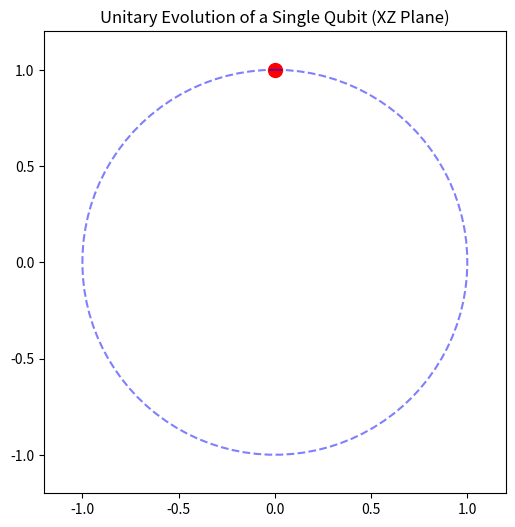

The script that saved this image:
import numpy as np
import matplotlib.pyplot as plt
import matplotlib.animation as animation

# Parameters
num_frames = 100
theta_range = np.linspace(0, 2 * np.pi, num_frames)

# Create figure
fig, ax = plt.subplots(figsize=(6, 6))
ax.set_xlim(-1.2, 1.2)
ax.set_ylim(-1.2, 1.2)
ax.set_aspect('equal')
ax.set_title('Unitary Evolution of a Single Qubit (XZ Plane)')

point, = ax.plot([], [], 'ro', label='|ψ⟩', markersize=10)
path, = ax.plot([], [], 'b--', alpha=0.5)
xdata, ydata = [], []

def qubit_to_coords(theta):
    x = np.sin(theta)
    z = np.cos(theta)
    return x, z

def init():
    point.set_data([], [])
    path.set_data([], [])
    return point, path

def update(frame):
    theta = theta_range[frame]
    x, z = qubit_to_coords(theta)
    xdata.append(x)
    ydata.append(z)
    point.set_data([x], [z])
    path.set_data(xdata, ydata)
    return point, path

ani = animation.FuncAnimation(fig, update, frames=num_frames, init_func=init,
                              blit=True, interval=50)

ani.save("unitary_qubit_evolution.gif", writer="pillow", fps=20)
